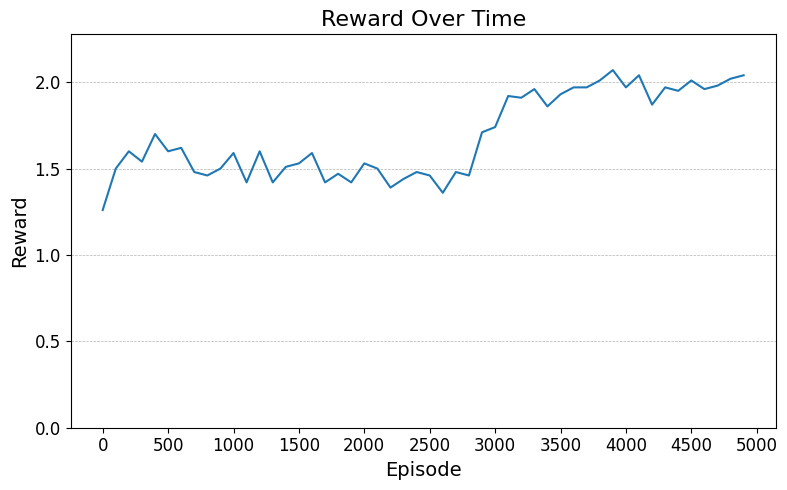

Data behind this chart, as committed beside it:
Run, Step, Reward
0, 0, 1.26
0, 1, 1.5
0, 2, 1.6
0, 3, 1.54
0, 4, 1.7
0, 5, 1.6
0, 6, 1.62
0, 7, 1.48
0, 8, 1.46
0, 9, 1.5
0, 10, 1.59
0, 11, 1.42
0, 12, 1.6
0, 13, 1.42
0, 14, 1.51
0, 15, 1.53
0, 16, 1.59
0, 17, 1.42
0, 18, 1.47
0, 19, 1.42
0, 20, 1.53
0, 21, 1.5
0, 22, 1.39
0, 23, 1.44
0, 24, 1.48
0, 25, 1.46
0, 26, 1.36
0, 27, 1.48
0, 28, 1.46
0, 29, 1.71
0, 30, 1.74
0, 31, 1.92
0, 32, 1.91
0, 33, 1.96
0, 34, 1.86
0, 35, 1.93
0, 36, 1.97
0, 37, 1.97
0, 38, 2.01
0, 39, 2.07
0, 40, 1.97
0, 41, 2.04
0, 42, 1.87
0, 43, 1.97
0, 44, 1.95
0, 45, 2.01
0, 46, 1.96
0, 47, 1.98
0, 48, 2.02
0, 49, 2.04
